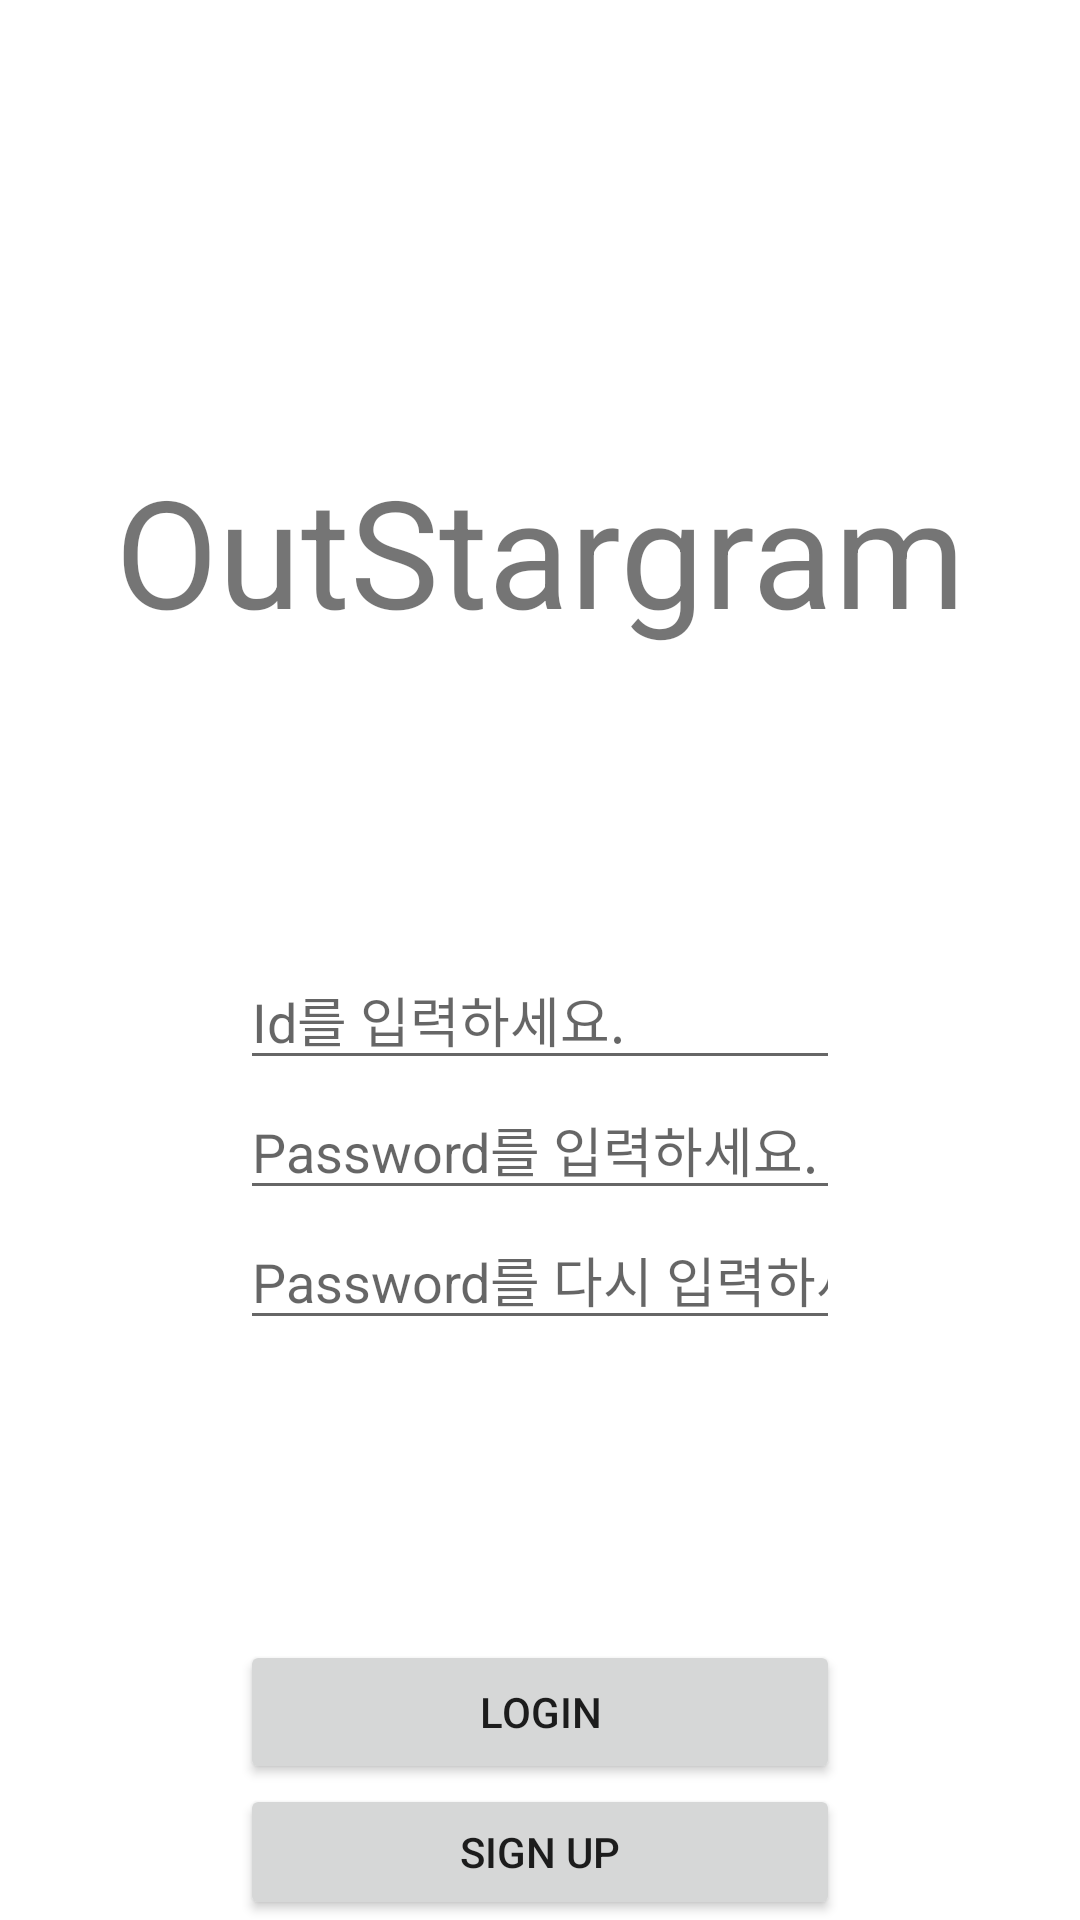

Android layout source for this screen:
<!-- AndroidManifest.xml: application theme Theme.MyApplication -->
<!-- res/layout/activity_out_stargram.xml -->
<?xml version="1.0" encoding="utf-8"?>
<LinearLayout xmlns:android="http://schemas.android.com/apk/res/android"
    xmlns:app="http://schemas.android.com/apk/res-auto"
    xmlns:tools="http://schemas.android.com/tools"
    android:layout_width="match_parent"
    android:layout_height="match_parent"
    tools:context=".OutStargramSignupActivity"
    android:orientation="vertical">

    <TextView
        android:layout_width="match_parent"
        android:layout_height="wrap_content"
        android:layout_marginTop="150dp"
        android:layout_marginBottom="100dp"
        android:text="OutStargram"
        android:textSize="50dp"
        android:gravity="center"
        />

    <LinearLayout
        android:layout_width="match_parent"
        android:layout_height="wrap_content"
        android:orientation="vertical"
        android:layout_marginBottom="100dp">

        <EditText
            android:id="@+id/outstar_rogin_idbox"
            android:layout_width="200dp"
            android:layout_height="wrap_content"
            android:layout_gravity="center"
            android:hint="Id를 입력하세요." />

        <EditText
            android:id="@+id/outstar_rogin_pwbox"
            android:layout_width="200dp"
            android:layout_height="wrap_content"
            android:hint="Password를 입력하세요."
            android:inputType="textPassword"
            android:layout_gravity="center"/>

        <EditText
            android:id="@+id/outstar_rogin_pwcheckbox"
            android:layout_width="200dp"
            android:layout_height="wrap_content"
            android:hint="Password를 다시 입력하세요."
            android:inputType="textPassword"
            android:layout_gravity="center"/>
    </LinearLayout>

    <LinearLayout
        android:layout_width="match_parent"
        android:layout_height="wrap_content"
        android:orientation="vertical">
        <Button
            android:id="@+id/outstar_login_btn"
            android:layout_width="200dp"
            android:layout_height="wrap_content"
            android:text="Login"
            android:layout_gravity="center"
            />

        <Button
            android:id="@+id/outstar_signup_btn"
            android:layout_width="200dp"
            android:layout_height="wrap_content"
            android:text="Sign up"
            android:layout_gravity="center"
            />
    </LinearLayout>




</LinearLayout>
<!-- resources referenced by this layout -->
<resources>
  <style name="Theme.MyApplication" parent="Theme.MaterialComponents.DayNight.DarkActionBar">
          
          <item name="colorPrimary">@color/purple_500</item>
          <item name="colorPrimaryVariant">@color/purple_700</item>
          <item name="colorOnPrimary">@color/white</item>
          
          <item name="colorSecondary">@color/teal_200</item>
          <item name="colorSecondaryVariant">@color/teal_700</item>
          <item name="colorOnSecondary">@color/black</item>
          
          <item name="android:statusBarColor" tools:targetApi="l">?attr/colorSecondary</item>
          
          <item name="windowNoTitle">true</item>
      </style>
  <color name="purple_500">#FF6200EE</color>
  <color name="purple_700">#FF3700B3</color>
  <color name="white">#FFFFFFFF</color>
  <color name="teal_200">#FF03DAC5</color>
  <color name="teal_700">#FF018786</color>
  <color name="black">#FF000000</color>
</resources>
